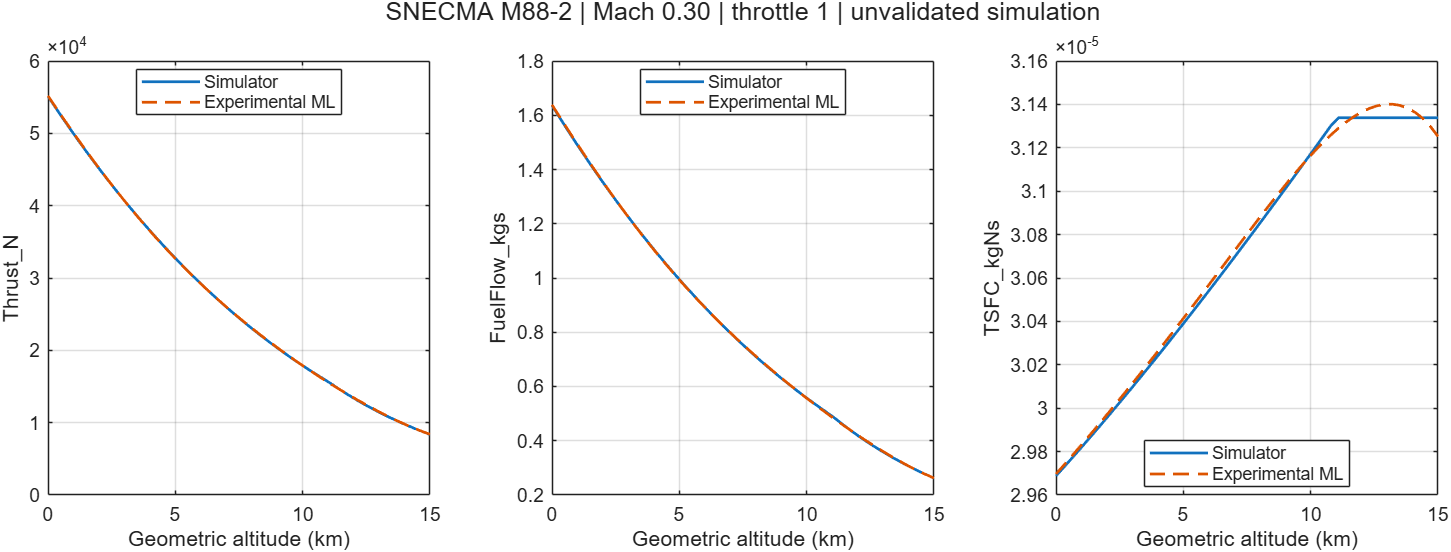

Source data for this figure (header and first rows):
Altitude_m, Mach, Throttle, Thrust_N, FuelFlow_kgs, TSFC_kgNs, ML_Thrust_N, ML_FuelFlow_kgs, ML_TSFC_kgNs
0, 0.3, 1, 55124, 1.637, 2.96879719998328e-05, 55176, 1.638, 2.96967893734313e-05
300, 0.3, 1, 53537, 1.591, 2.97270780492606e-05, 53610, 1.594, 2.97363390046701e-05
600, 0.3, 1, 51983, 1.547, 2.97666201413295e-05, 52065, 1.55, 2.97764761858785e-05
900, 0.3, 1, 50461, 1.504, 2.9806586409297e-05, 50545, 1.507, 2.98171502693761e-05
1200, 0.3, 1, 48972, 1.462, 2.98469653398112e-05, 49050, 1.464, 2.98583193890894e-05
1500, 0.3, 1, 47514, 1.42, 2.98877457602666e-05, 47582, 1.422, 2.98999494356028e-05
1800, 0.3, 1, 46087, 1.379, 2.99289168267034e-05, 46142, 1.381, 2.99420130312082e-05
2100, 0.3, 1, 44692, 1.339, 2.99704680122238e-05, 44731, 1.341, 2.9984488504956e-05
2400, 0.3, 1, 43327, 1.3, 3.00123890958996e-05, 43351, 1.301, 3.00273588677054e-05
2700, 0.3, 1, 41993, 1.262, 3.00546701521483e-05, 42002, 1.262, 3.00706107871748e-05
3000, 0.3, 1, 40689, 1.225, 3.00973015405521e-05, 40684, 1.224, 3.01142335629919e-05
3300, 0.3, 1, 39414, 1.188, 3.01402738961016e-05, 39397, 1.187, 3.01582181017446e-05
3600, 0.3, 1, 38169, 1.152, 3.01835781198415e-05, 38142, 1.151, 3.02025558920311e-05
3900, 0.3, 1, 36953, 1.117, 3.02272053699002e-05, 36918, 1.116, 3.02472379795105e-05
4200, 0.3, 1, 35765, 1.083, 3.02711470528852e-05, 35725, 1.081, 3.0292253941953e-05
4500, 0.3, 1, 34606, 1.049, 3.03153948156261e-05, 34564, 1.048, 3.03375908642904e-05
4800, 0.3, 1, 33474, 1.016, 3.03599405372509e-05, 33433, 1.015, 3.03832323136668e-05
5100, 0.3, 1, 32370, 0.9842, 3.0404776321578e-05, 32332, 0.9829, 3.04291573144884e-05
5400, 0.3, 1, 31293, 0.9529, 3.04498944898115e-05, 31260, 0.9518, 3.04753393234745e-05
5700, 0.3, 1, 30243, 0.9223, 3.04952875735236e-05, 30217, 0.9214, 3.05217452047075e-05
6000, 0.3, 1, 29219, 0.8924, 3.05409483079139e-05, 29202, 0.8918, 3.05683342046837e-05
6300, 0.3, 1, 28221, 0.8632, 3.05868696253309e-05, 28214, 0.863, 3.06150569273633e-05
6600, 0.3, 1, 27248, 0.8347, 3.06330446490447e-05, 27251, 0.8348, 3.0661854309221e-05
6900, 0.3, 1, 26301, 0.8069, 3.06794666872607e-05, 26314, 0.8074, 3.07086565942967e-05
7200, 0.3, 1, 25378, 0.7798, 3.0726129227362e-05, 25402, 0.7806, 3.07553823092452e-05
7500, 0.3, 1, 24480, 0.7533, 3.07730259303721e-05, 24512, 0.7544, 3.08019372383875e-05
7800, 0.3, 1, 23606, 0.7275, 3.08201506256275e-05, 23645, 0.7288, 3.08482133987603e-05
8100, 0.3, 1, 22755, 0.7024, 3.08674973056514e-05, 22799, 0.7038, 3.08940880151674e-05
8400, 0.3, 1, 21928, 0.6779, 3.09150601212199e-05, 21974, 0.6793, 3.0939422495229e-05
8700, 0.3, 1, 21123, 0.654, 3.09628333766131e-05, 21169, 0.6554, 3.09840614044331e-05
9000, 0.3, 1, 20341, 0.6308, 3.10108115250417e-05, 20383, 0.6319, 3.10278314411854e-05
9300, 0.3, 1, 19580, 0.6081, 3.10589891642445e-05, 19614, 0.6089, 3.10705404118598e-05
9600, 0.3, 1, 18841, 0.5861, 3.11073610322468e-05, 18864, 0.5864, 3.11119762058487e-05
9900, 0.3, 1, 18124, 0.5647, 3.11559220032756e-05, 18130, 0.5642, 3.11519057706139e-05
10200, 0.3, 1, 17427, 0.5438, 3.12046670838235e-05, 17413, 0.5425, 3.11900740867361e-05
10500, 0.3, 1, 16751, 0.5235, 3.12535914088564e-05, 16712, 0.5213, 3.12262031429665e-05
10800, 0.3, 1, 16095, 0.5038, 3.13026902381584e-05, 16027, 0.5004, 3.1259990911276e-05
11100, 0.3, 1, 15430, 0.4836, 3.13386510642638e-05, 15357, 0.4799, 3.12911103219066e-05
11400, 0.3, 1, 14720, 0.4613, 3.13386510642638e-05, 14704, 0.4598, 3.13192082384212e-05
11700, 0.3, 1, 14042, 0.4401, 3.13386510642638e-05, 14067, 0.4402, 3.13439044327542e-05
12000, 0.3, 1, 13396, 0.4198, 3.13386510642638e-05, 13447, 0.421, 3.13647905602621e-05
12300, 0.3, 1, 12779, 0.4005, 3.13386510642638e-05, 12843, 0.4023, 3.13814291347735e-05
12600, 0.3, 1, 12191, 0.382, 3.13386510642638e-05, 12258, 0.3841, 3.13933525036399e-05
12900, 0.3, 1, 11630, 0.3645, 3.13386510642638e-05, 11692, 0.3664, 3.14000618227859e-05
13200, 0.3, 1, 11095, 0.3477, 3.13386510642638e-05, 11145, 0.3493, 3.14010260317597e-05
13500, 0.3, 1, 10584, 0.3317, 3.13386510642638e-05, 10621, 0.3328, 3.13956808287834e-05
13800, 0.3, 1, 10097, 0.3164, 3.13386510642638e-05, 10119, 0.317, 3.13834276458038e-05
14100, 0.3, 1, 9633, 0.3019, 3.13386510642638e-05, 9643, 0.302, 3.1363632623542e-05
14400, 0.3, 1, 9189, 0.288, 3.13386510642638e-05, 9195, 0.2879, 3.13356255865448e-05
14700, 0.3, 1, 8767, 0.2747, 3.13386510642638e-05, 8776, 0.2747, 3.12986990182343e-05
15000, 0.3, 1, 8364, 0.2621, 3.13386510642638e-05, 8390, 0.2625, 3.12521070359589e-05
